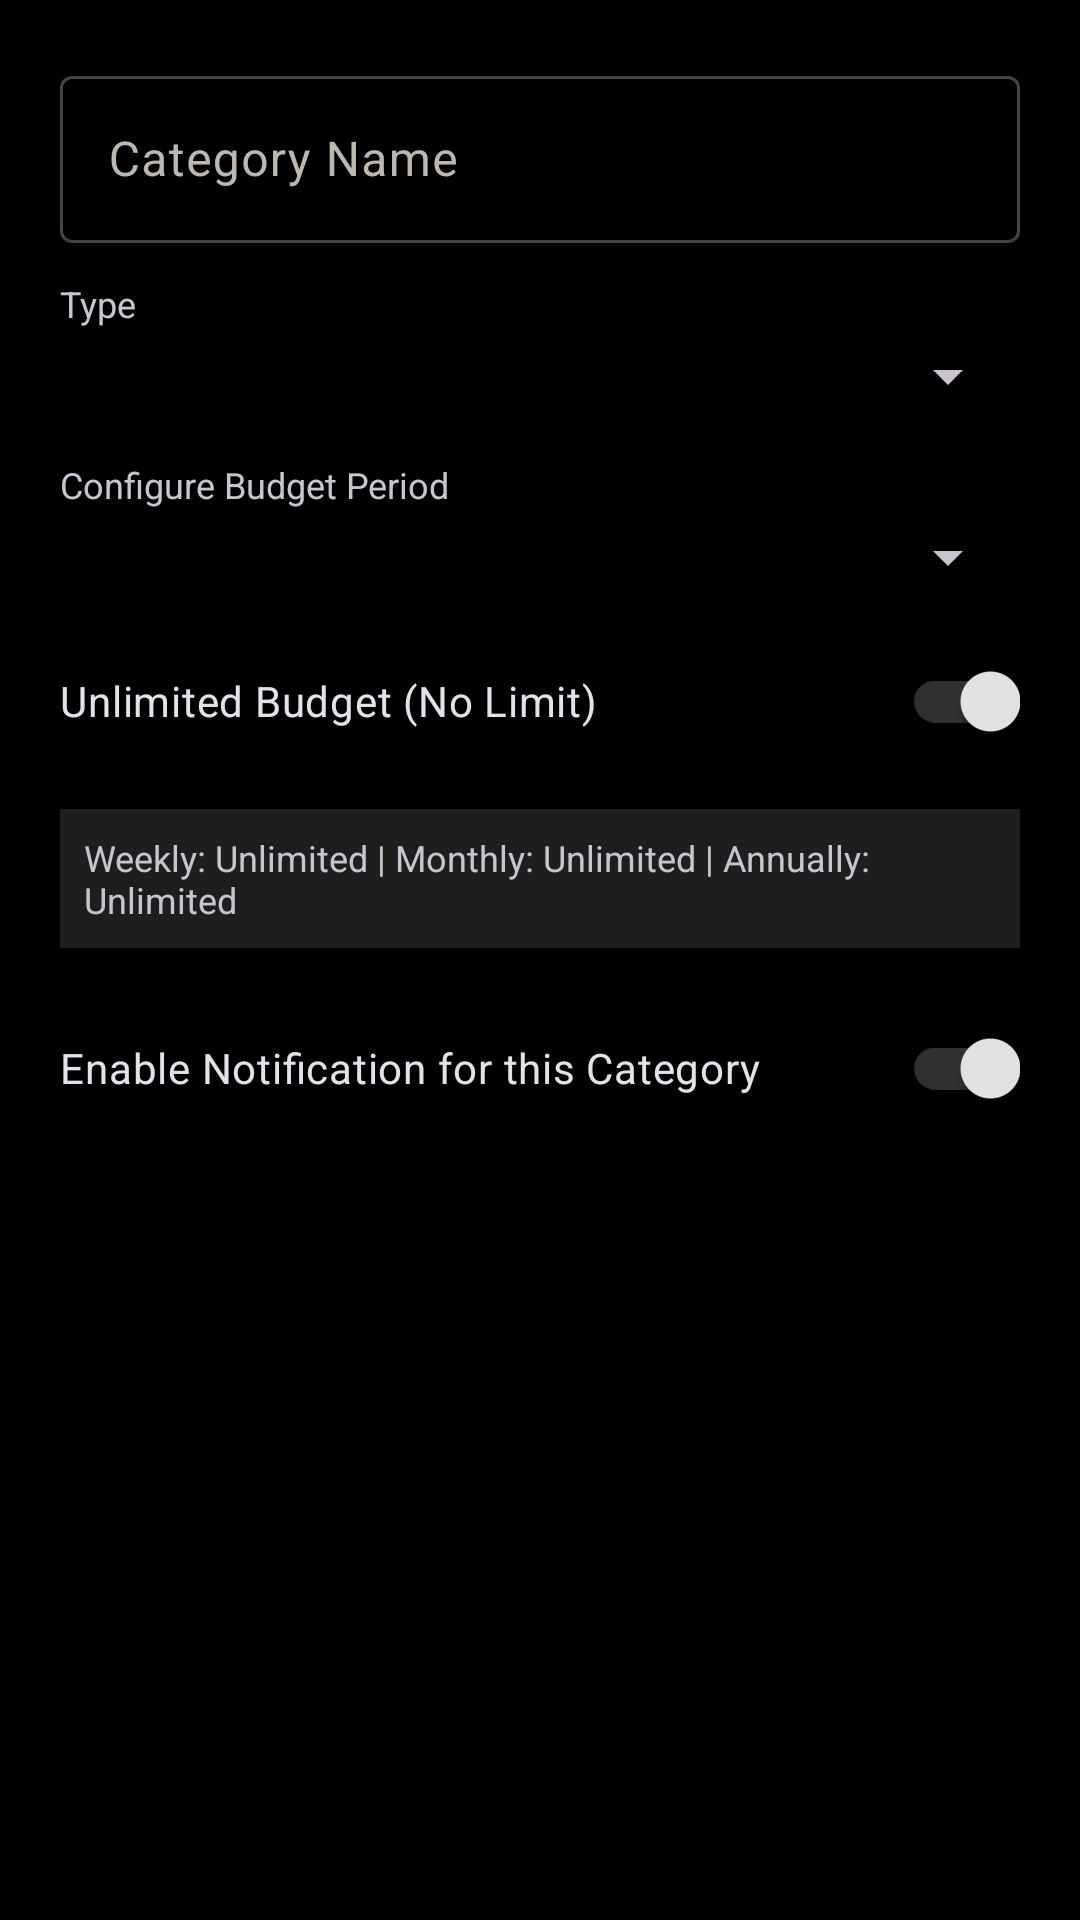

The Android layout XML behind this screen, and the referenced resources:
<!-- AndroidManifest.xml: application theme Theme.SpendTracker -->
<!-- res/layout/dialog_add_category.xml -->
<?xml version="1.0" encoding="utf-8"?>
<ScrollView xmlns:android="http://schemas.android.com/apk/res/android"
    xmlns:app="http://schemas.android.com/apk/res-auto"
    android:layout_width="match_parent"
    android:layout_height="wrap_content">

    <LinearLayout
        android:layout_width="match_parent"
        android:layout_height="wrap_content"
        android:orientation="vertical"
        android:padding="20dp">

        <com.google.android.material.textfield.TextInputLayout
            style="@style/Widget.Material3.TextInputLayout.OutlinedBox"
            android:layout_width="match_parent"
            android:layout_height="wrap_content"
            android:layout_marginBottom="12dp"
            android:hint="Category Name">
            <com.google.android.material.textfield.TextInputEditText
                android:id="@+id/et_category_name"
                android:layout_width="match_parent"
                android:layout_height="wrap_content"
                android:inputType="textCapWords" />
        </com.google.android.material.textfield.TextInputLayout>

        <TextView
            android:layout_width="wrap_content"
            android:layout_height="wrap_content"
            android:text="Type"
            android:textSize="12sp"
            android:textColor="?android:attr/textColorSecondary"
            android:layout_marginBottom="4dp" />

        <Spinner
            android:id="@+id/spinner_type"
            android:layout_width="match_parent"
            android:layout_height="wrap_content"
            android:layout_marginBottom="16dp" />

        
        <TextView
            android:layout_width="wrap_content"
            android:layout_height="wrap_content"
            android:text="Configure Budget Period"
            android:textSize="12sp"
            android:textColor="?android:attr/textColorSecondary"
            android:layout_marginBottom="4dp" />

        <Spinner
            android:id="@+id/spinner_period"
            android:layout_width="match_parent"
            android:layout_height="wrap_content"
            android:layout_marginBottom="12dp" />

        
        <com.google.android.material.switchmaterial.SwitchMaterial
            android:id="@+id/switch_unlimited"
            android:layout_width="match_parent"
            android:layout_height="wrap_content"
            android:text="Unlimited Budget (No Limit)"
            android:checked="true"
            android:layout_marginBottom="12dp" />

        
        <LinearLayout
            android:id="@+id/layout_budget_inputs"
            android:layout_width="match_parent"
            android:layout_height="wrap_content"
            android:orientation="vertical"
            android:visibility="gone"
            android:layout_marginBottom="12dp">

            <TextView
                android:layout_width="wrap_content"
                android:layout_height="wrap_content"
                android:text="Select Maximum Range Limit"
                android:textSize="12sp"
                android:textColor="?android:attr/textColorSecondary"
                android:layout_marginBottom="4dp" />

            <Spinner
                android:id="@+id/spinner_max_range"
                android:layout_width="match_parent"
                android:layout_height="wrap_content"
                android:layout_marginBottom="12dp" />

            <TextView
                android:id="@+id/tv_slider_label"
                android:layout_width="wrap_content"
                android:layout_height="wrap_content"
                android:text="Budget Bar (0 - ₹ 10,000)"
                android:textSize="12sp"
                android:textColor="?android:attr/textColorSecondary"
                android:layout_marginBottom="4dp" />

            <com.google.android.material.slider.Slider
                android:id="@+id/slider_budget"
                android:layout_width="match_parent"
                android:layout_height="wrap_content"
                android:valueFrom="0"
                android:valueTo="10000"
                android:stepSize="100"
                android:value="0" />

            <com.google.android.material.textfield.TextInputLayout
                style="@style/Widget.Material3.TextInputLayout.OutlinedBox"
                android:layout_width="match_parent"
                android:layout_height="wrap_content"
                android:hint="Set Budget Amount (₹)">
                <com.google.android.material.textfield.TextInputEditText
                    android:id="@+id/et_budget_amount"
                    android:layout_width="match_parent"
                    android:layout_height="wrap_content"
                    android:inputType="numberDecimal" />
            </com.google.android.material.textfield.TextInputLayout>
        </LinearLayout>

        
        <TextView
            android:id="@+id/tv_budget_summary"
            android:layout_width="match_parent"
            android:layout_height="wrap_content"
            android:text="Weekly: Unlimited | Monthly: Unlimited | Annually: Unlimited"
            android:textSize="12sp"
            android:textColor="?android:attr/textColorSecondary"
            android:padding="8dp"
            android:background="#1E1E1E"
            android:layout_marginBottom="16dp" />

        
        <com.google.android.material.switchmaterial.SwitchMaterial
            android:id="@+id/switch_notifications"
            android:layout_width="match_parent"
            android:layout_height="wrap_content"
            android:text="Enable Notification for this Category"
            android:checked="true" />

    </LinearLayout>
</ScrollView>
<!-- resources referenced by this layout -->
<resources>
  <style name="Theme.SpendTracker" parent="Theme.Material3.Dark.NoActionBar">
          <item name="android:windowBackground">@color/dark_background</item>
          <item name="android:colorBackground">@color/dark_background</item>
          <item name="colorSurface">@color/dark_surface</item>
          <item name="colorSurfaceContainer">@color/dark_surface_variant</item>
          <item name="colorSurfaceContainerHigh">@color/dark_surface_variant</item>
          <item name="colorSurfaceContainerHighest">@color/dark_surface_variant</item>
          <item name="colorSurfaceVariant">@color/dark_surface_variant</item>
          <item name="colorOnSurface">@color/text_primary</item>
          <item name="colorOnSurfaceVariant">@color/text_secondary</item>
          <item name="colorPrimary">@color/brand_primary</item>
          <item name="colorOnPrimary">@color/brand_on_primary</item>
          <item name="colorPrimaryContainer">@color/brand_primary_container</item>
          <item name="colorOnPrimaryContainer">@color/brand_on_primary_container</item>
          <item name="colorSecondary">@color/brand_secondary</item>
          <item name="colorOnSecondary">@color/dark_background</item>
          <item name="colorSecondaryContainer">@color/brand_primary_container</item>
          <item name="colorOnSecondaryContainer">@color/brand_on_primary_container</item>
          <item name="colorTertiary">@color/brand_accent</item>
          <item name="colorError">@color/expense_red</item>
          <item name="colorOnError">@color/brand_on_error</item>
          <item name="colorOutline">@color/dark_outline</item>
          <item name="android:statusBarColor">@color/dark_background</item>
          <item name="android:navigationBarColor">@color/dark_surface</item>
      </style>
  <color name="dark_background">#000000</color>
  <color name="dark_surface">#121212</color>
  <color name="dark_surface_variant">#202020</color>
  <color name="text_primary">#F4F1EB</color>
  <color name="text_secondary">#BDB8AF</color>
  <color name="brand_primary">#E6E6E6</color>
  <color name="brand_on_primary">#000000</color>
  <color name="brand_primary_container">#303030</color>
  <color name="brand_on_primary_container">#EFE3D0</color>
  <color name="brand_secondary">#C3B8A9</color>
  <color name="brand_accent">#CAB5DA</color>
  <color name="expense_red">#F0ABA4</color>
  <color name="brand_on_error">#381514</color>
  <color name="dark_outline">#47443E</color>
</resources>
